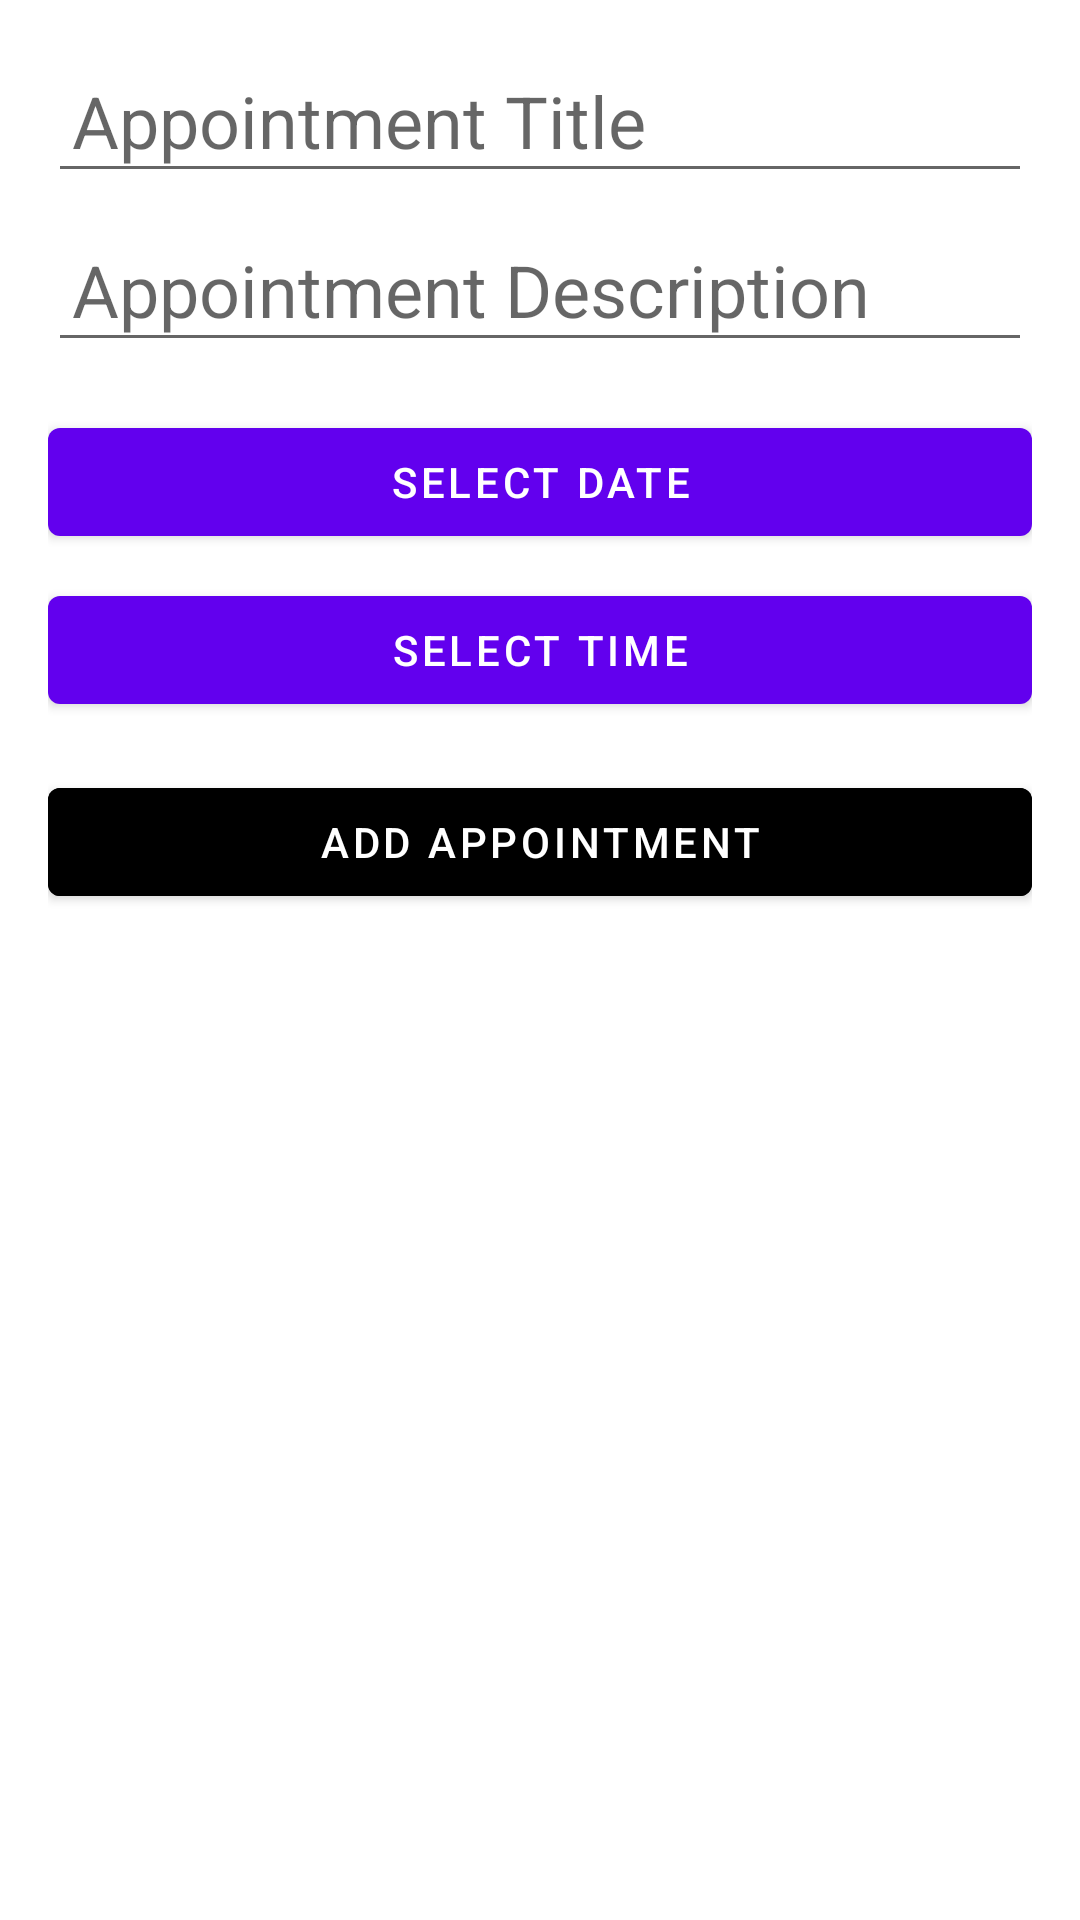

Produce the Android XML layout that renders to this screen, including the resource entries it uses.
<!-- AndroidManifest.xml: application theme Theme.MedicHelper -->
<!-- res/layout/fragment_add_appointment.xml -->
<?xml version="1.0" encoding="utf-8"?>
<ScrollView xmlns:android="http://schemas.android.com/apk/res/android"
    xmlns:app="http://schemas.android.com/apk/res-auto"
    android:layout_width="match_parent"
    android:layout_height="match_parent"
    android:padding="16dp">

    <LinearLayout
        android:layout_width="match_parent"
        android:layout_height="wrap_content"
        android:orientation="vertical">

        
        <EditText
            android:id="@+id/et_title"
            android:layout_width="match_parent"
            android:layout_height="wrap_content"
            android:hint="Appointment Title"
            android:padding="8dp"
            android:textSize="24sp" />

        
        <EditText
            android:id="@+id/et_description"
            android:layout_width="match_parent"
            android:layout_height="wrap_content"
            android:layout_marginTop="8dp"
            android:hint="Appointment Description"
            android:padding="8dp"
            android:textSize="24sp" />

        
        <Button
            android:id="@+id/btn_date_picker"
            android:layout_width="match_parent"
            android:layout_height="wrap_content"
            android:text="Select Date"
            android:layout_marginTop="16dp" />

        
        <Button
            android:id="@+id/btn_time_picker"
            android:layout_width="match_parent"
            android:layout_height="wrap_content"
            android:text="Select Time"
            android:layout_marginTop="8dp" />

        
        <Button
            android:id="@+id/btn_add_appointment"
            android:layout_width="match_parent"
            android:layout_height="wrap_content"
            android:layout_marginTop="16dp"
            android:backgroundTint="?attr/colorPrimaryDark"
            android:text="Add Appointment"
            android:textColor="@android:color/white" />

        
        <ProgressBar
            android:id="@+id/progress_bar"
            android:layout_width="wrap_content"
            android:layout_height="wrap_content"
            android:layout_gravity="center"
            android:visibility="gone"
            android:layout_marginTop="16dp" />

    </LinearLayout>
</ScrollView>
<!-- resources referenced by this layout -->
<resources>
  <style name="Theme.MedicHelper" parent="Theme.MaterialComponents.DayNight.DarkActionBar">
          
          <item name="colorPrimary">@color/purple_500</item>
          <item name="colorPrimaryVariant">@color/purple_700</item>
          <item name="colorOnPrimary">@color/white</item>
          
          <item name="colorSecondary">@color/teal_200</item>
          <item name="colorSecondaryVariant">@color/teal_700</item>
          <item name="colorOnSecondary">@color/black</item>
          
          <item name="android:statusBarColor">?attr/colorPrimaryVariant</item>
          
      </style>
  <!-- not gathered from this repository: default colours our renderer supplied (Android Studio template values) -->
  <color name="purple_500">#FF6200EE</color>
  <color name="purple_700">#FF3700B3</color>
  <color name="teal_200">#FF03DAC5</color>
  <color name="teal_700">#FF018786</color>
  <color name="black">#FF000000</color>
  <color name="white">#FFFFFFFF</color>
</resources>
